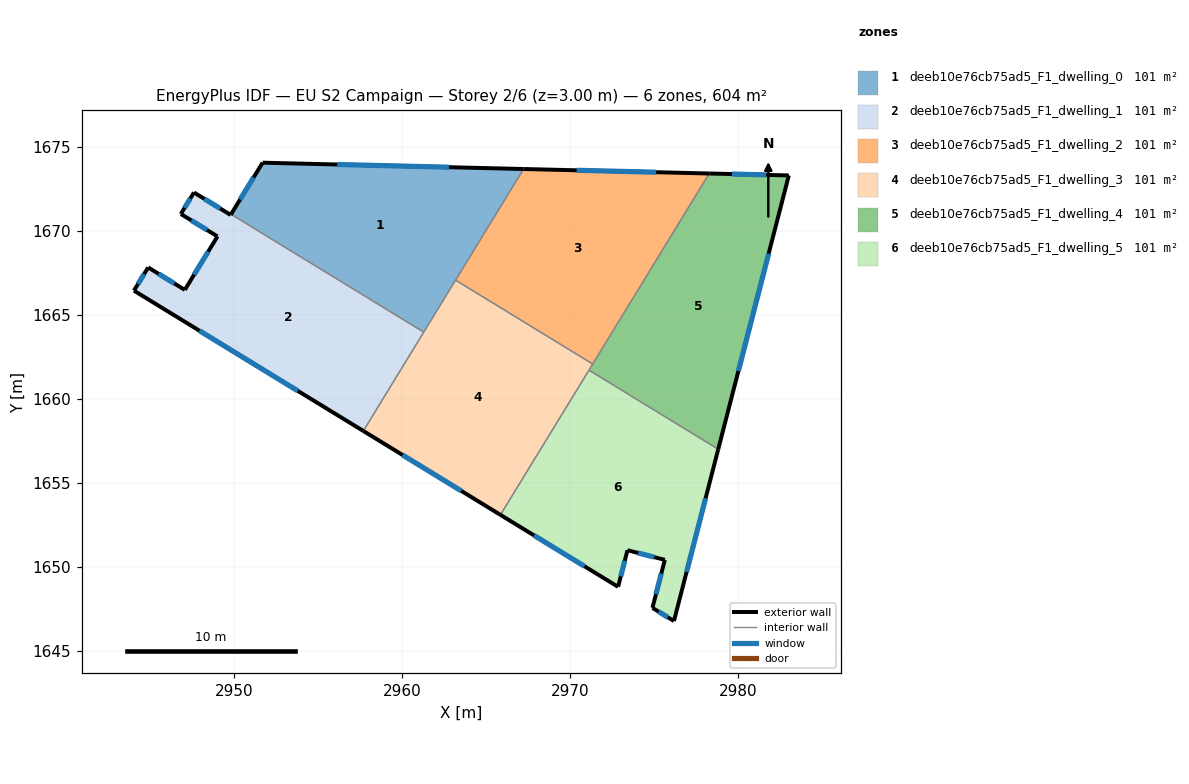
=== STOREY PLAN SPEC (per zone: floor XY polygon, exterior-wall plan segments, windows/doors) ===
zone 1: deeb10e76cb75ad5_F1_dwelling_0  (100.7 m²)
  floor: (2967.21, 1673.68) (2961.27, 1663.97) (2949.80, 1670.99) (2951.68, 1674.06)
  exterior wall: (2951.68, 1674.06) – (2949.80, 1670.99)  [3.6 m]
    window: (2951.15, 1673.18) – (2950.34, 1671.87)  [2.0 m²]
  exterior wall: (2967.21, 1673.68) – (2951.68, 1674.06)  [15.5 m]
    window: (2962.77, 1673.79) – (2956.12, 1673.95)  [8.6 m²]
  interior walls: 3
zone 2: deeb10e76cb75ad5_F1_dwelling_1  (100.7 m²)
  floor: (2961.27, 1663.97) (2957.67, 1658.09) (2944.02, 1666.44) (2944.87, 1667.82) (2947.05, 1666.49) (2949.00, 1669.67) (2946.81, 1671.01) (2947.60, 1672.29) (2949.78, 1670.95) (2949.80, 1670.99)
  exterior wall: (2946.81, 1671.01) – (2949.00, 1669.67)  [2.6 m]
    window: (2947.44, 1670.62) – (2948.37, 1670.05)  [1.4 m²]
  exterior wall: (2947.60, 1672.29) – (2946.81, 1671.01)  [1.5 m]
    window: (2947.37, 1671.92) – (2947.04, 1671.37)  [0.8 m²]
  exterior wall: (2949.78, 1670.95) – (2947.60, 1672.29)  [2.6 m]
    window: (2949.16, 1671.33) – (2948.22, 1671.90)  [1.4 m²]
  exterior wall: (2949.80, 1670.99) – (2949.78, 1670.95)  [0.0 m]
  exterior wall: (2944.02, 1666.44) – (2957.67, 1658.09)  [16.0 m]
    window: (2947.92, 1664.06) – (2953.77, 1660.48)  [8.8 m²]
  exterior wall: (2944.87, 1667.82) – (2944.02, 1666.44)  [1.6 m]
    window: (2944.63, 1667.43) – (2944.27, 1666.84)  [0.9 m²]
  exterior wall: (2947.05, 1666.49) – (2944.87, 1667.82)  [2.6 m]
    window: (2946.43, 1666.87) – (2945.49, 1667.44)  [1.4 m²]
  exterior wall: (2949.00, 1669.67) – (2947.05, 1666.49)  [3.7 m]
    window: (2948.44, 1668.76) – (2947.61, 1667.40)  [2.1 m²]
  interior walls: 2
zone 3: deeb10e76cb75ad5_F1_dwelling_2  (100.7 m²)
  floor: (2978.26, 1673.42) (2971.33, 1662.08) (2963.17, 1667.07) (2967.21, 1673.68)
  exterior wall: (2978.26, 1673.42) – (2967.21, 1673.68)  [11.1 m]
    window: (2975.11, 1673.49) – (2970.37, 1673.61)  [6.1 m²]
  interior walls: 3
zone 4: deeb10e76cb75ad5_F1_dwelling_3  (100.7 m²)
  floor: (2971.33, 1662.08) (2965.84, 1653.10) (2957.67, 1658.09) (2963.17, 1667.07)
  exterior wall: (2957.67, 1658.09) – (2965.84, 1653.10)  [9.6 m]
    window: (2960.01, 1656.67) – (2963.50, 1654.53)  [5.3 m²]
  interior walls: 5
zone 5: deeb10e76cb75ad5_F1_dwelling_4  (100.7 m²)
  floor: (2983.00, 1673.30) (2978.80, 1657.00) (2971.10, 1661.71) (2978.26, 1673.42)
  exterior wall: (2983.00, 1673.30) – (2978.26, 1673.42)  [4.7 m]
    window: (2981.65, 1673.33) – (2979.62, 1673.38)  [2.6 m²]
  exterior wall: (2978.80, 1657.00) – (2983.00, 1673.30)  [16.8 m]
    window: (2980.00, 1661.66) – (2981.80, 1668.64)  [9.3 m²]
  interior walls: 3
zone 6: deeb10e76cb75ad5_F1_dwelling_5  (100.7 m²)
  floor: (2978.80, 1657.00) (2976.16, 1646.78) (2974.88, 1647.56) (2975.62, 1650.42) (2973.40, 1650.99) (2972.84, 1648.82) (2965.84, 1653.10) (2971.10, 1661.71)
  exterior wall: (2965.84, 1653.10) – (2972.84, 1648.82)  [8.2 m]
    window: (2967.84, 1651.88) – (2970.84, 1650.04)  [4.5 m²]
  exterior wall: (2976.16, 1646.78) – (2978.80, 1657.00)  [10.6 m]
    window: (2976.92, 1649.70) – (2978.04, 1654.08)  [5.8 m²]
  exterior wall: (2974.88, 1647.56) – (2976.16, 1646.78)  [1.5 m]
    window: (2975.25, 1647.34) – (2975.80, 1647.00)  [0.8 m²]
  exterior wall: (2975.62, 1650.42) – (2974.88, 1647.56)  [2.9 m]
    window: (2975.41, 1649.60) – (2975.09, 1648.38)  [1.6 m²]
  exterior wall: (2973.40, 1650.99) – (2975.62, 1650.42)  [2.3 m]
    window: (2974.03, 1650.83) – (2974.98, 1650.58)  [1.3 m²]
  exterior wall: (2972.84, 1648.82) – (2973.40, 1650.99)  [2.2 m]
    window: (2973.00, 1649.44) – (2973.24, 1650.37)  [1.2 m²]
  interior walls: 2

=== DERIVED (storey summary) ===
Building: EU S2 Campaign
Storey: 2 of 6  (floor level z = 3.00 m)
Storey gross floor area: 604.1 m²
Zones on this storey: 6
  - deeb10e76cb75ad5_F1_dwelling_0: floor 100.7 m²; exterior wall 19.1 m (57.4 m²); 2 window(s) 10.5 m²; WWR 18.4%
  - deeb10e76cb75ad5_F1_dwelling_1: floor 100.7 m²; exterior wall 30.6 m (91.7 m²); 7 window(s) 16.8 m²; WWR 18.3%
  - deeb10e76cb75ad5_F1_dwelling_2: floor 100.7 m²; exterior wall 11.1 m (33.2 m²); 1 window(s) 6.1 m²; WWR 18.4%
  - deeb10e76cb75ad5_F1_dwelling_3: floor 100.7 m²; exterior wall 9.6 m (28.7 m²); 1 window(s) 5.3 m²; WWR 18.4%
  - deeb10e76cb75ad5_F1_dwelling_4: floor 100.7 m²; exterior wall 21.6 m (64.7 m²); 2 window(s) 11.9 m²; WWR 18.4%
  - deeb10e76cb75ad5_F1_dwelling_5: floor 100.7 m²; exterior wall 27.8 m (83.3 m²); 6 window(s) 15.3 m²; WWR 18.4%
Zone adjacency (shared interzone walls):
  - deeb10e76cb75ad5_F1_dwelling_0 ↔ deeb10e76cb75ad5_F1_dwelling_1
  - deeb10e76cb75ad5_F1_dwelling_0 ↔ deeb10e76cb75ad5_F1_dwelling_2
  - deeb10e76cb75ad5_F1_dwelling_0 ↔ deeb10e76cb75ad5_F1_dwelling_3
  - deeb10e76cb75ad5_F1_dwelling_1 ↔ deeb10e76cb75ad5_F1_dwelling_3
  - deeb10e76cb75ad5_F1_dwelling_2 ↔ deeb10e76cb75ad5_F1_dwelling_3
  - deeb10e76cb75ad5_F1_dwelling_2 ↔ deeb10e76cb75ad5_F1_dwelling_4
  - deeb10e76cb75ad5_F1_dwelling_3 ↔ deeb10e76cb75ad5_F1_dwelling_4
  - deeb10e76cb75ad5_F1_dwelling_3 ↔ deeb10e76cb75ad5_F1_dwelling_5
  - deeb10e76cb75ad5_F1_dwelling_4 ↔ deeb10e76cb75ad5_F1_dwelling_5